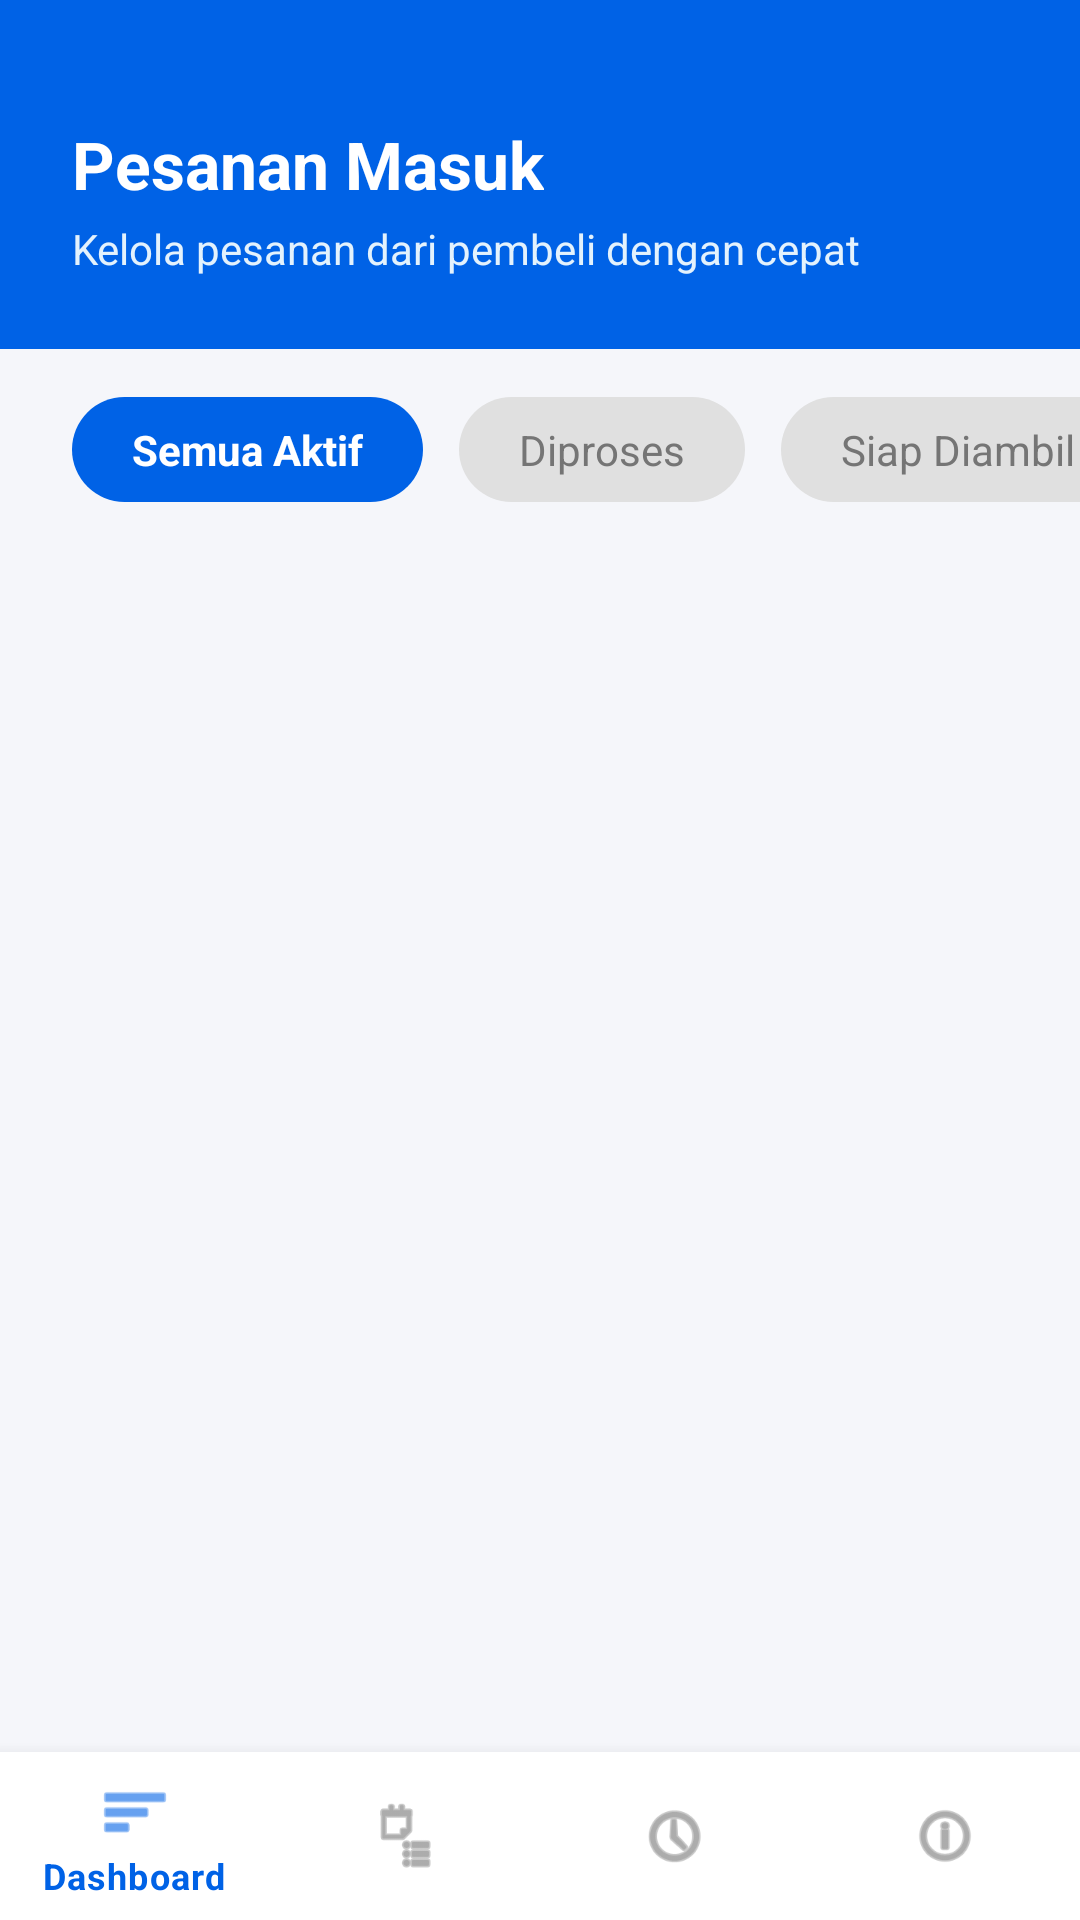

Write the Android layout XML for this screen, with the resource values it uses.
<!-- AndroidManifest.xml: application theme Theme.FafaBite -->
<!-- res/layout/activity_pesanan_restoran.xml -->
<?xml version="1.0" encoding="utf-8"?>
<androidx.coordinatorlayout.widget.CoordinatorLayout
    xmlns:android="http://schemas.android.com/apk/res/android"
    xmlns:app="http://schemas.android.com/apk/res-auto"
    xmlns:tools="http://schemas.android.com/tools"
    android:layout_width="match_parent"
    android:layout_height="match_parent"
    android:background="#F5F6FA">

    <androidx.constraintlayout.widget.ConstraintLayout
        android:layout_width="match_parent"
        android:layout_height="match_parent"
        android:paddingBottom="60dp"> <LinearLayout
        android:id="@+id/headerPesananResto"
        android:layout_width="match_parent"
        android:layout_height="wrap_content"
        android:background="@color/fafa_blue_primary"
        android:orientation="vertical"
        android:paddingHorizontal="24dp"
        android:paddingTop="40dp"
        android:paddingBottom="24dp"
        app:layout_constraintTop_toTopOf="parent">

        <TextView
            android:layout_width="wrap_content"
            android:layout_height="wrap_content"
            android:text="Pesanan Masuk"
            android:textColor="@color/white"
            android:textSize="22sp"
            android:textStyle="bold" />

        <TextView
            android:layout_width="wrap_content"
            android:layout_height="wrap_content"
            android:layout_marginTop="4dp"
            android:text="Kelola pesanan dari pembeli dengan cepat"
            android:textColor="#E3F2FD"
            android:textSize="14sp" />
    </LinearLayout>

        <HorizontalScrollView
            android:id="@+id/scrollTabs"
            android:layout_width="match_parent"
            android:layout_height="wrap_content"
            android:layout_marginTop="16dp"
            android:clipToPadding="false"
            android:paddingHorizontal="24dp"
            android:scrollbars="none"
            app:layout_constraintTop_toBottomOf="@id/headerPesananResto">

            <LinearLayout
                android:layout_width="wrap_content"
                android:layout_height="wrap_content"
                android:orientation="horizontal">

                <TextView
                    android:id="@+id/tabSemua"
                    android:layout_width="wrap_content"
                    android:layout_height="wrap_content"
                    android:background="@drawable/bg_input_pill"
                    android:backgroundTint="@color/fafa_blue_primary"
                    android:paddingHorizontal="20dp"
                    android:paddingVertical="8dp"
                    android:text="Semua Aktif"
                    android:textColor="@color/white"
                    android:textStyle="bold" />

                <TextView
                    android:id="@+id/tabDiproses"
                    android:layout_width="wrap_content"
                    android:layout_height="wrap_content"
                    android:layout_marginStart="12dp"
                    android:background="@drawable/bg_input_pill"
                    android:backgroundTint="#E0E0E0"
                    android:paddingHorizontal="20dp"
                    android:paddingVertical="8dp"
                    android:text="Diproses"
                    android:textColor="#757575" />

                <TextView
                    android:id="@+id/tabSiap"
                    android:layout_width="wrap_content"
                    android:layout_height="wrap_content"
                    android:layout_marginStart="12dp"
                    android:background="@drawable/bg_input_pill"
                    android:backgroundTint="#E0E0E0"
                    android:paddingHorizontal="20dp"
                    android:paddingVertical="8dp"
                    android:text="Siap Diambil"
                    android:textColor="#757575" />


            </LinearLayout>
        </HorizontalScrollView>

        <androidx.recyclerview.widget.RecyclerView
            android:id="@+id/rvPesanan"
            android:layout_width="match_parent"
            android:layout_height="0dp"
            android:layout_marginTop="8dp"
            android:clipToPadding="false"
            android:paddingBottom="24dp"
            app:layout_constraintBottom_toBottomOf="parent"
            app:layout_constraintTop_toBottomOf="@id/scrollTabs"
            tools:listitem="@layout/item_pesanan" />

    </androidx.constraintlayout.widget.ConstraintLayout>

    <com.google.android.material.bottomnavigation.BottomNavigationView
        android:id="@+id/bottomNavResto"
        android:layout_width="match_parent"
        android:layout_height="wrap_content"
        android:layout_gravity="bottom"
        android:background="@color/white"
        app:elevation="8dp"
        app:itemIconTint="@color/nav_item_color"
        app:itemTextColor="@color/nav_item_color"
        app:menu="@menu/menu_resto_nav" />

</androidx.coordinatorlayout.widget.CoordinatorLayout>
<!-- res/layout/item_pesanan.xml (included above) -->
<?xml version="1.0" encoding="utf-8"?>
<com.google.android.material.card.MaterialCardView xmlns:android="http://schemas.android.com/apk/res/android"
    xmlns:app="http://schemas.android.com/apk/res-auto"
    android:layout_width="match_parent"
    android:layout_height="wrap_content"
    android:layout_marginHorizontal="16dp"
    android:layout_marginBottom="16dp"
    app:cardCornerRadius="16dp"
    app:cardElevation="2dp"
    app:strokeWidth="0dp">

    <androidx.constraintlayout.widget.ConstraintLayout
        android:layout_width="match_parent"
        android:layout_height="wrap_content"
        android:padding="16dp">

        <TextView
            android:id="@+id/tvNomorOrder"
            android:layout_width="wrap_content"
            android:layout_height="wrap_content"
            android:text="Order #FAFA-0000"
            android:textColor="@color/black"
            android:textSize="16sp"
            android:textStyle="bold"
            app:layout_constraintStart_toStartOf="parent"
            app:layout_constraintTop_toTopOf="parent" />

        <TextView
            android:id="@+id/tvBadgeStatus"
            android:layout_width="wrap_content"
            android:layout_height="wrap_content"
            android:background="#E3F2FD"
            android:paddingHorizontal="8dp"
            android:paddingVertical="4dp"
            android:text="Pesanan Baru"
            android:textColor="#1976D2"
            android:textSize="12sp"
            android:textStyle="bold"
            app:layout_constraintBottom_toBottomOf="@+id/tvNomorOrder"
            app:layout_constraintEnd_toEndOf="parent"
            app:layout_constraintTop_toTopOf="@+id/tvNomorOrder" />

        <View
            android:id="@+id/divider1"
            android:layout_width="match_parent"
            android:layout_height="1dp"
            android:layout_marginTop="12dp"
            android:background="#E0E0E0"
            app:layout_constraintTop_toBottomOf="@id/tvNomorOrder" />

        <TextView
            android:id="@+id/tvNamaPemesan"
            android:layout_width="wrap_content"
            android:layout_height="wrap_content"
            android:layout_marginTop="12dp"
            android:text="Pemesan: Nama Pembeli"
            android:textColor="@color/black"
            android:textSize="14sp"
            android:textStyle="bold"
            app:layout_constraintStart_toStartOf="parent"
            app:layout_constraintTop_toBottomOf="@id/divider1" />

        <TextView
            android:id="@+id/tvDetailMakanan"
            android:layout_width="0dp"
            android:layout_height="wrap_content"
            android:layout_marginTop="4dp"
            android:text="1x Nama Makanan (Rp 0)"
            android:textColor="#757575"
            android:textSize="14sp"
            app:layout_constraintEnd_toEndOf="parent"
            app:layout_constraintStart_toStartOf="parent"
            app:layout_constraintTop_toBottomOf="@id/tvNamaPemesan" />

        <TextView
            android:id="@+id/tvWaktuPickup"
            android:layout_width="wrap_content"
            android:layout_height="wrap_content"
            android:layout_marginTop="4dp"
            android:text="Waktu Pickup: 00:00"
            android:textColor="#757575"
            android:textSize="12sp"
            app:layout_constraintStart_toStartOf="parent"
            app:layout_constraintTop_toBottomOf="@id/tvDetailMakanan" />

        <com.google.android.material.button.MaterialButton
            android:id="@+id/btnPesananSelesai"
            android:layout_width="match_parent"
            android:layout_height="wrap_content"
            android:layout_marginTop="16dp"
            android:backgroundTint="#0D6EFD"
            android:text="TANDAI PESANAN SELESAI"
            android:textColor="@color/white"
            android:textStyle="bold"
            app:layout_constraintTop_toBottomOf="@id/tvWaktuPickup" />

        <com.google.android.material.button.MaterialButton
            android:id="@+id/btnScanQR"
            android:layout_width="match_parent"
            android:layout_height="wrap_content"
            android:layout_marginTop="16dp"
            android:backgroundTint="#4CAF50"
            android:text="SCAN QR CODE PEMBELI"
            android:textColor="@color/white"
            android:visibility="gone"
            app:icon="@android:drawable/ic_menu_camera"
            app:iconGravity="textStart"
            app:iconTint="@color/white"
            app:layout_constraintTop_toBottomOf="@id/tvWaktuPickup" />

    </androidx.constraintlayout.widget.ConstraintLayout>
</com.google.android.material.card.MaterialCardView>
<!-- resources referenced by this layout -->
<resources>
  <color name="black">#FF000000</color>
  <color name="fafa_blue_primary">#0062E6</color>
  <color name="white">#FFFFFFFF</color>
  <!-- drawable bg_input_pill (drawable) -->
  <?xml version="1.0" encoding="utf-8"?>
  <shape xmlns:android="http://schemas.android.com/apk/res/android">
      <solid android:color="#F3F4F6" /> 
      <corners android:radius="28dp" /> 
  </shape>
  <style name="Theme.FafaBite" parent="Theme.MaterialComponents.Light.NoActionBar">
          
          <item name="colorPrimary">@color/fafa_blue_primary</item>
          <item name="colorPrimaryVariant">#004BBA</item> 
          <item name="colorOnPrimary">@color/white</item>
  
          
          <item name="colorSecondary">@color/fafa_blue_primary</item>
          <item name="colorSecondaryVariant">#004BBA</item>
          <item name="colorOnSecondary">@color/white</item>
  
          
          <item name="android:statusBarColor">?attr/colorPrimaryVariant</item>
      </style>
</resources>
